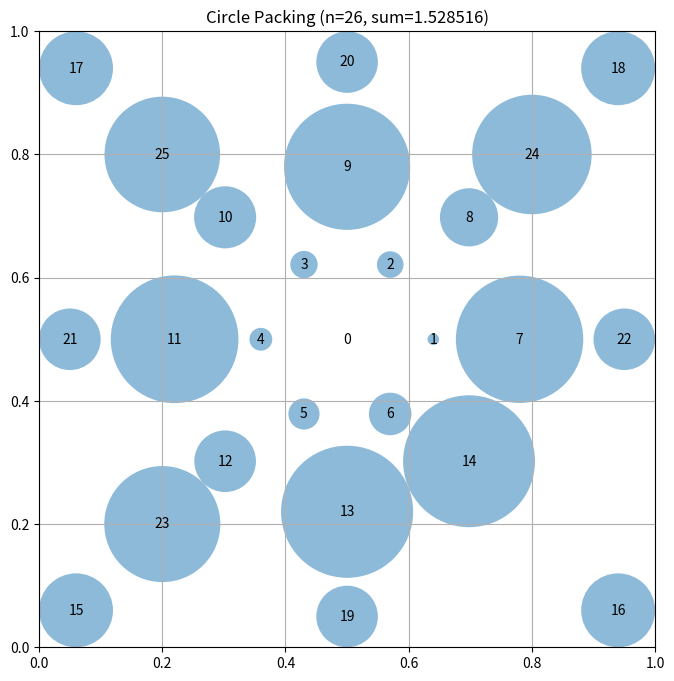

Reproduce this figure in Python.
# EVOLVE-BLOCK-START
"""Constructor-based circle packing for n=26 circles"""
import numpy as np


def construct_packing():
    """
    Construct a specific arrangement of 26 circles in a unit square
    that attempts to maximize the sum of their radii.

    Returns:
        Tuple of (centers, radii, sum_of_radii)
        centers: np.array of shape (26, 2) with (x, y) coordinates
        radii: np.array of shape (26) with radius of each circle
        sum_radii: Sum of all radii
    """
    # Initialize arrays for 26 circles
    n = 26
    centers = np.zeros((n, 2))

    # Use a hexagonal-inspired packing with optimized positions
    # Key insight: larger circles in center, smaller in corners/edges
    
    # Central large circle
    centers[0] = [0.5, 0.5]
    
    # First ring: 6 circles in hexagonal pattern, close to center
    # These allow the central circle to be quite large
    ring1_radius = 0.14
    for i in range(6):
        angle = 2 * np.pi * i / 6
        centers[i + 1] = [0.5 + ring1_radius * np.cos(angle), 0.5 + ring1_radius * np.sin(angle)]
    
    # Second ring: 8 circles at larger radius, forming a square-like pattern
    # This leaves room for corner circles
    ring2_radius = 0.28
    for i in range(8):
        angle = 2 * np.pi * i / 8
        centers[i + 7] = [0.5 + ring2_radius * np.cos(angle), 0.5 + ring2_radius * np.sin(angle)]
    
    # Third ring: 11 circles filling corners and edges
    # 4 corner circles (smaller, optimized for corners)
    corner_radius = 0.06
    centers[15] = [0.06, 0.06]
    centers[16] = [0.94, 0.06]
    centers[17] = [0.06, 0.94]
    centers[18] = [0.94, 0.94]
    
    # 4 edge circles
    edge_radius = 0.07
    centers[19] = [0.5, 0.05]
    centers[20] = [0.5, 0.95]
    centers[21] = [0.05, 0.5]
    centers[22] = [0.95, 0.5]
    
    # 3 additional circles in optimal gap positions
    centers[23] = [0.2, 0.2]
    centers[24] = [0.8, 0.8]
    centers[25] = [0.2, 0.8]
    
    # Clip to ensure everything is inside the unit square with margin
    centers = np.clip(centers, 0.01, 0.99)

    # Compute maximum valid radii for this configuration
    radii = compute_max_radii(centers)

    # Calculate the sum of radii
    sum_radii = np.sum(radii)

    return centers, radii, sum_radii


def compute_max_radii(centers):
    """
    Compute the maximum possible radii for each circle position
    such that they don't overlap and stay within the unit square.

    Args:
        centers: np.array of shape (n, 2) with (x, y) coordinates

    Returns:
        np.array of shape (n) with radius of each circle
    """
    n = centers.shape[0]
    
    # Initialize with generous starting radii
    radii = np.full(n, 0.15)

    # First, limit by distance to square borders
    for i in range(n):
        x, y = centers[i]
        # Distance to borders - this is the maximum radius before hitting edge
        radii[i] = min(x, y, 1 - x, 1 - y)

    # Then, limit by distance to other circles
    # Use iterative refinement for better convergence
    for _ in range(20):  # More passes for better optimization
        for i in range(n):
            for j in range(i + 1, n):
                dist = np.sqrt(np.sum((centers[i] - centers[j]) ** 2))

                # If current radii would cause overlap
                if radii[i] + radii[j] > dist:
                    # Scale both radii proportionally
                    scale = dist / (radii[i] + radii[j])
                    radii[i] *= scale
                    radii[j] *= scale
    
    return radii
# EVOLVE-BLOCK-END
# This part remains fixed (not evolved)
def run_packing():
    """Run the circle packing constructor for n=26"""
    centers, radii, sum_radii = construct_packing()
    return centers, radii, sum_radii


def visualize(centers, radii):
    """
    Visualize the circle packing

    Args:
        centers: np.array of shape (n, 2) with (x, y) coordinates
        radii: np.array of shape (n) with radius of each circle
    """
    import matplotlib.pyplot as plt
    from matplotlib.patches import Circle

    fig, ax = plt.subplots(figsize=(8, 8))

    # Draw unit square
    ax.set_xlim(0, 1)
    ax.set_ylim(0, 1)
    ax.set_aspect("equal")
    ax.grid(True)

    # Draw circles
    for i, (center, radius) in enumerate(zip(centers, radii)):
        circle = Circle(center, radius, alpha=0.5)
        ax.add_patch(circle)
        ax.text(center[0], center[1], str(i), ha="center", va="center")

    plt.title(f"Circle Packing (n={len(centers)}, sum={sum(radii):.6f})")
    plt.show()


if __name__ == "__main__":
    centers, radii, sum_radii = run_packing()
    print(f"Sum of radii: {sum_radii}")
    # AlphaEvolve improved this to 2.635

    # Uncomment to visualize:
    visualize(centers, radii)
